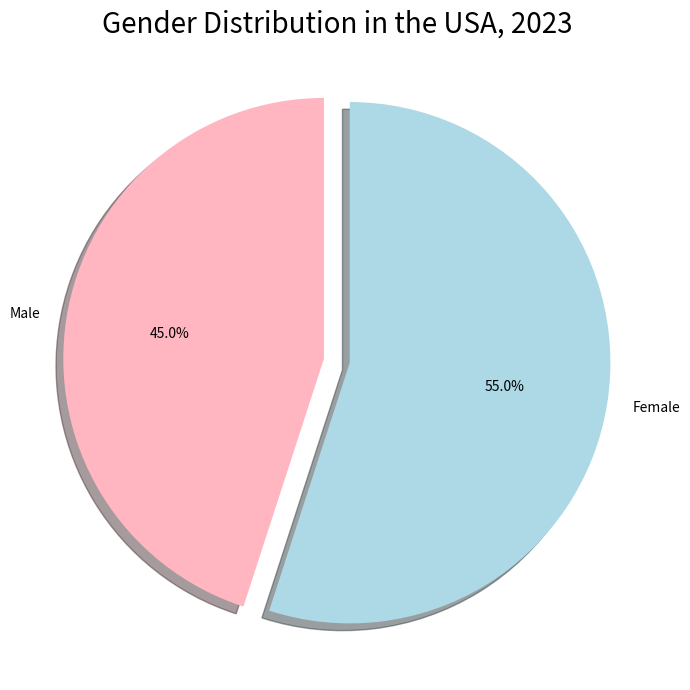

Generate this figure with matplotlib: (Note: this script raises an exception after producing the figure.)

import matplotlib.pyplot as plt

labels = ['Male', 'Female']
sizes = [45, 55]
colors = ['#FFB6C1','#ADD8E6']
explode = (0.1, 0)

plt.figure(figsize=(7,7))
plt.pie(sizes, explode=explode, labels=labels, colors=colors,
autopct='%1.1f%%', shadow=True, startangle=90)

plt.title('Gender Distribution in the USA, 2023', fontsize=20)
plt.axis('equal')
plt.tight_layout()
plt.savefig('pie chart/png/57.png')
plt.show()
plt.clf()
